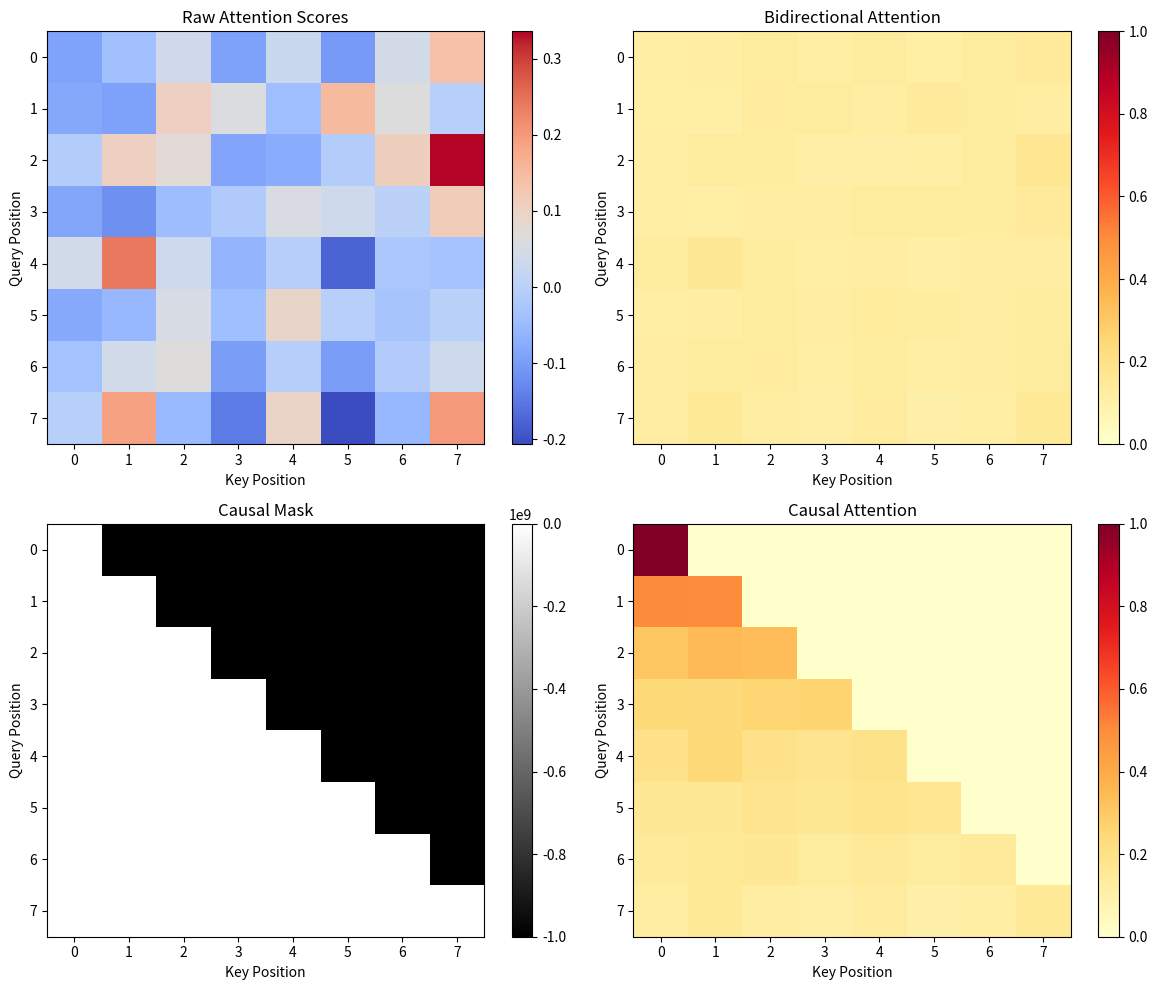

Recreate this plot in Python.
"""
实验4.3：因果掩码演示
对应章节：第4章 - Transformer详解
目标：对比双向注意力和 causal mask 对信息流的影响
"""

from pathlib import Path

import matplotlib.pyplot as plt
import numpy as np

plt.rcParams["font.family"] = "sans-serif"
plt.rcParams["axes.unicode_minus"] = False

SEQ_LEN = 8
D_MODEL = 16
OUTPUT_PATH = Path("assets/ch04_causal_mask.png")


def softmax(x):
    shifted = x - np.max(x, axis=-1, keepdims=True)
    exp_x = np.exp(shifted)
    return exp_x / np.sum(exp_x, axis=-1, keepdims=True)


def run_experiment(seed=42, seq_len=SEQ_LEN, d_model=D_MODEL):
    rng = np.random.RandomState(seed)
    x = rng.randn(seq_len, d_model)
    w_q = rng.randn(d_model, d_model) * 0.1
    w_k = rng.randn(d_model, d_model) * 0.1
    w_v = rng.randn(d_model, d_model) * 0.1

    q = x @ w_q
    k = x @ w_k
    v = x @ w_v

    scores = q @ k.T / np.sqrt(d_model)
    bidirectional_weights = softmax(scores)

    causal_mask = np.triu(np.full((seq_len, seq_len), -1e9), k=1)
    causal_weights = softmax(scores + causal_mask)

    bidirectional_output = bidirectional_weights @ v
    causal_output = causal_weights @ v

    bidirectional_top = np.argsort(bidirectional_weights, axis=1)[:, -3:][:, ::-1]
    causal_top = np.argsort(causal_weights, axis=1)[:, -3:][:, ::-1]
    output_diffs = np.linalg.norm(bidirectional_output - causal_output, axis=1)

    return {
        "seq_len": seq_len,
        "d_model": d_model,
        "x": x,
        "scores": scores,
        "bidirectional_weights": bidirectional_weights,
        "causal_mask": causal_mask,
        "causal_weights": causal_weights,
        "bidirectional_output": bidirectional_output,
        "causal_output": causal_output,
        "bidirectional_top": bidirectional_top,
        "causal_top": causal_top,
        "output_diffs": output_diffs,
    }


def print_summary(result):
    print("=" * 70)
    print("Causal Mask Demo")
    print("=" * 70)
    print(f"Sequence length: {result['seq_len']}")
    print(f"Model dimension: {result['d_model']}")
    print()
    print("Bidirectional attention: each position can attend to the full sequence.")
    print("Causal attention: each position can only attend to itself and previous positions.")
    print()

    for i in range(result["seq_len"]):
        print(f"Position {i}: bidirectional top attention {result['bidirectional_top'][i]}")
        print(f"             causal top attention {result['causal_top'][i]}")

    print()
    print("Output difference (L2 norm):")
    for i, diff in enumerate(result["output_diffs"]):
        print(f"Position {i}: {diff:.4f}")


def plot_results(result, output_path=OUTPUT_PATH):
    fig, axes = plt.subplots(2, 2, figsize=(12, 10))

    ax = axes[0, 0]
    im = ax.imshow(result["scores"], cmap="coolwarm", aspect="auto")
    ax.set_title("Raw Attention Scores")
    ax.set_xlabel("Key Position")
    ax.set_ylabel("Query Position")
    plt.colorbar(im, ax=ax)

    ax = axes[0, 1]
    im = ax.imshow(result["bidirectional_weights"], cmap="YlOrRd", aspect="auto", vmin=0, vmax=1)
    ax.set_title("Bidirectional Attention")
    ax.set_xlabel("Key Position")
    ax.set_ylabel("Query Position")
    plt.colorbar(im, ax=ax)

    ax = axes[1, 0]
    im = ax.imshow(result["causal_mask"], cmap="gray", aspect="auto")
    ax.set_title("Causal Mask")
    ax.set_xlabel("Key Position")
    ax.set_ylabel("Query Position")
    plt.colorbar(im, ax=ax)

    ax = axes[1, 1]
    im = ax.imshow(result["causal_weights"], cmap="YlOrRd", aspect="auto", vmin=0, vmax=1)
    ax.set_title("Causal Attention")
    ax.set_xlabel("Key Position")
    ax.set_ylabel("Query Position")
    plt.colorbar(im, ax=ax)

    plt.tight_layout()
    output_path = Path(output_path)
    output_path.parent.mkdir(parents=True, exist_ok=True)
    plt.savefig(output_path, dpi=120, bbox_inches="tight")
    plt.close(fig)
    return output_path


def main():
    result = run_experiment()
    print_summary(result)
    output_path = plot_results(result)
    print(f"Figure saved to: {output_path}")


if __name__ == "__main__":
    main()
